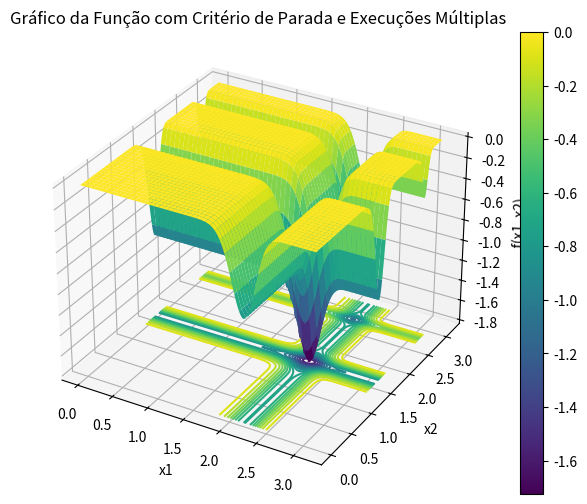

The script that saved this image:
import numpy as np
import matplotlib.pyplot as plt
from collections import Counter

# Definindo a função dada
def func(x1, x2):
    return (- np.sin(x1)) * (np.sin(x1**2/ np.pi)** (2 * 10)) - np.sin(x2) * (np.sin(2 * x2**2 / np.pi) ** (2 * 10))

# Função de busca aleatória local para minimização com critério de parada
def random_search_min(bounds, max_iters=10000, t_no_improve=100):
    best = None
    best_eval = float('inf')  # Inicializa o melhor valor como infinito (para minimização)
    no_improve_counter = 0  # Contador de iterações sem melhoria

    for i in range(max_iters):
        # Gera ponto aleatório no espaço de busca
        candidate = np.random.uniform(bounds[:, 0], bounds[:, 1])
        
        # Avalia o ponto
        candidate_eval = func(candidate[0], candidate[1])
        
        # Verifica se é o melhor ponto encontrado (menor valor)
        if candidate_eval < best_eval:
            best, best_eval = candidate, candidate_eval
            no_improve_counter = 0  # Reseta o contador quando há melhoria
        else:
            no_improve_counter += 1  # Incrementa o contador se não há melhoria
        
        # Critério de parada antecipada: se não houver melhora em 't_no_improve' iterações consecutivas
        if no_improve_counter >= t_no_improve:
            break

    return best, best_eval

# Função para rodar o algoritmo R vezes e encontrar o valor mais frequente
def execute_multiple_runs(bounds, R=100, max_iters=10000, t_no_improve=100):
    results = []
    
    for _ in range(R):
        best_point, best_value = random_search_min(bounds, max_iters=max_iters, t_no_improve=t_no_improve)
        results.append(round(best_value, 3))  # Armazena o valor encontrado com 3 casas decimais
    
    # Encontrando o valor mais frequente
    most_common = Counter(results).most_common(1)[0][0]
    
    return most_common

# Limites de busca (x1 e x2 entre [0, π])
bounds = np.array([[0, np.pi], [0, np.pi]])

# Executando a busca aleatória local várias vezes
R = 100  # Número de execuções
resultado_frequentista = execute_multiple_runs(bounds, R=R)

# Gerando valores para x1 e x2 no intervalo especificado
x1 = np.linspace(0, np.pi, 400)
x2 = np.linspace(0, np.pi, 400)

# Criando a grade de valores de x1 e x2 para a função
X1, X2 = np.meshgrid(x1, x2)
Z = func(X1, X2)

# Criando o gráfico 3D
fig = plt.figure(figsize=(8, 6))
ax = fig.add_subplot(111, projection='3d')

# Plotando a superfície
surf = ax.plot_surface(X1, X2, Z, cmap='viridis', edgecolor='none')

# Adicionando o gráfico de contorno na base
ax.contour(X1, X2, Z, levels=20, cmap='viridis', linestyles="solid", offset=np.min(Z))

# Adicionando rótulos e título
ax.set_xlabel('x1')
ax.set_ylabel('x2')
ax.set_zlabel('f(x1, x2)')
ax.set_title('Gráfico da Função com Critério de Parada e Execuções Múltiplas')

# Exibindo a barra de cores
fig.colorbar(surf)

# Exibindo o gráfico
plt.show()

# Exibindo o resultado frequentista
print(f"Resultado Frequentista após {R} execuções: {resultado_frequentista}")
